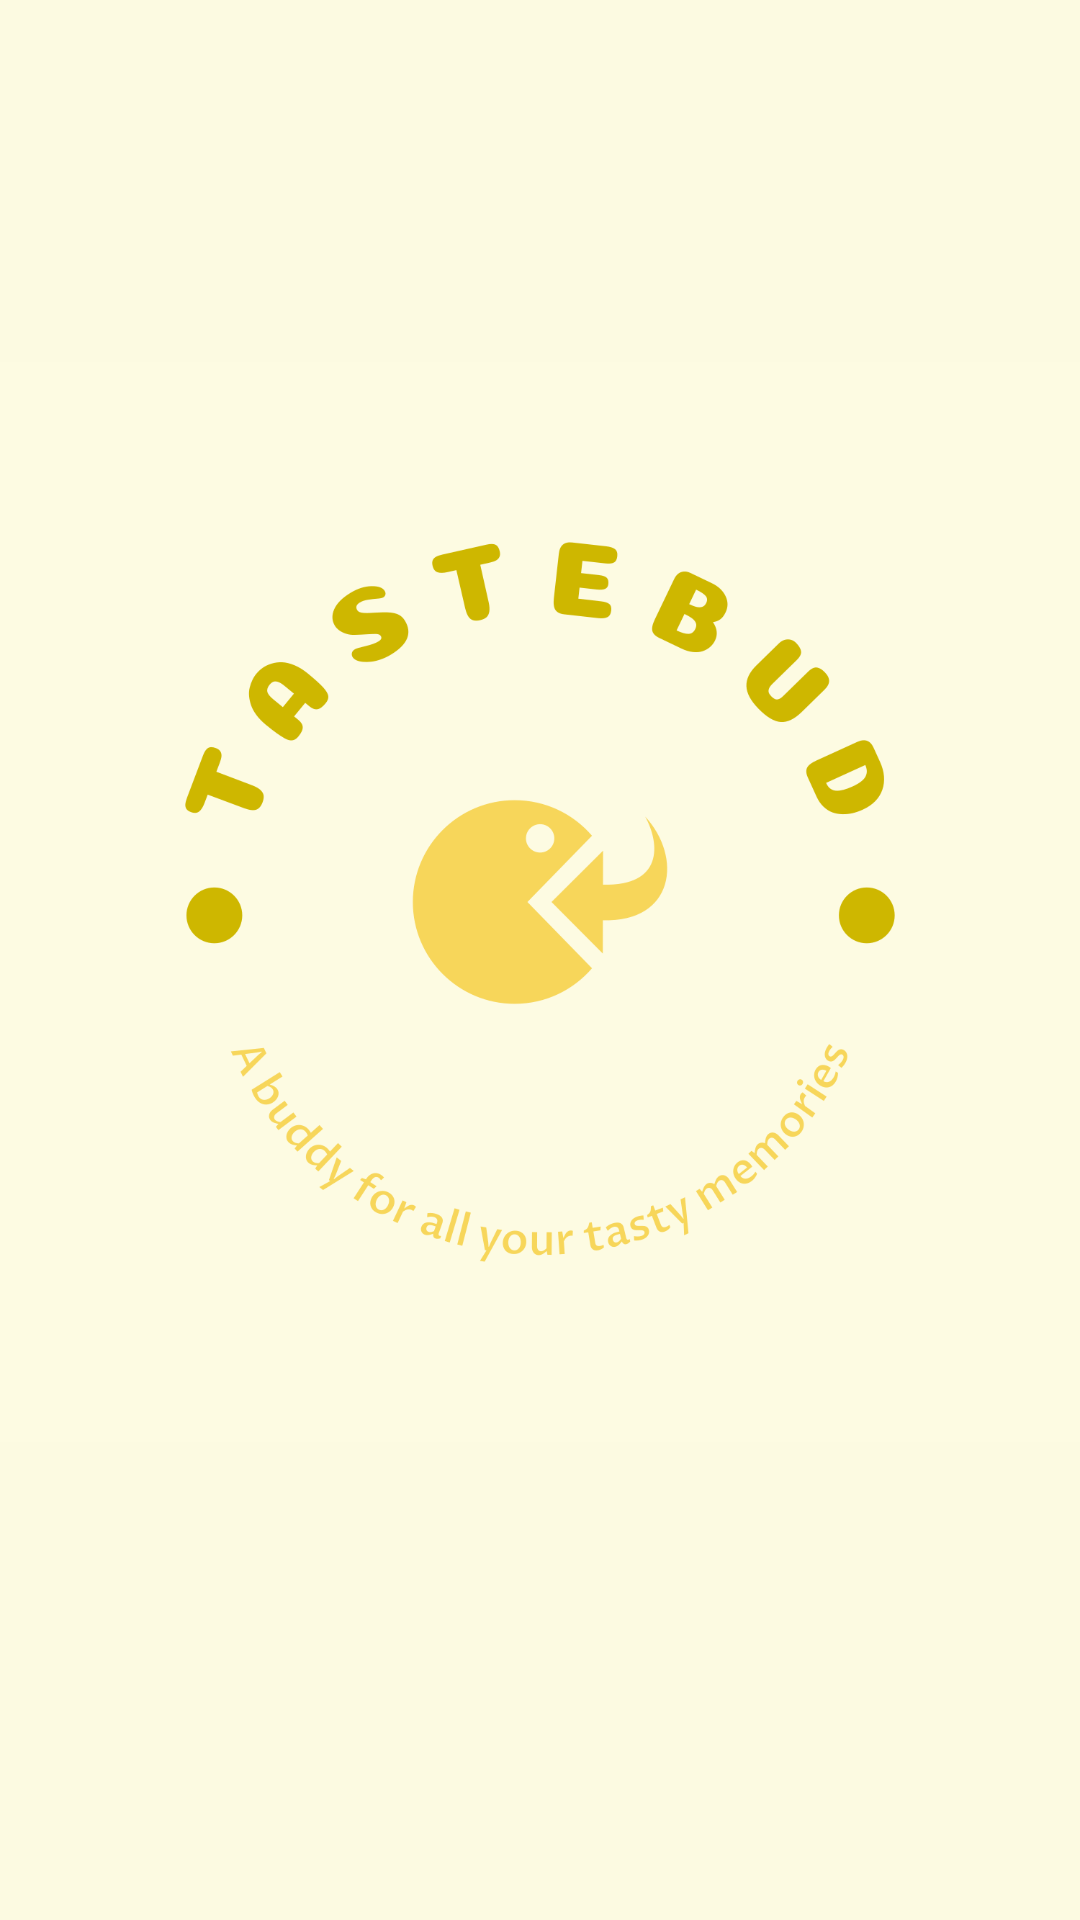

Write the Android layout XML for this screen, with the resource values it uses.
<!-- AndroidManifest.xml: application theme Theme.PersonalRestaurantGuide3 -->
<!-- res/layout/splash_activity.xml -->
<?xml version="1.0" encoding="utf-8"?>
<RelativeLayout xmlns:android="http://schemas.android.com/apk/res/android"
    android:layout_width="match_parent"
    android:layout_height="match_parent"
    android:background="#FCFAE1"
    android:gravity="center"
    android:orientation="vertical">

    <ImageView
        android:id="@+id/imageView"
        android:layout_width="wrap_content"
        android:layout_height="wrap_content"
        android:src="@drawable/logo" />

    <TextView
        android:layout_width="wrap_content"
        android:layout_height="wrap_content"
        android:layout_below="@id/imageView"
        android:layout_centerHorizontal="true"
        android:layout_marginTop="20dp"
        android:text="Welcome to Our Restaurant Guide!" />

</RelativeLayout>
<!-- resources referenced by this layout -->
<resources>
  <!-- drawable logo: png bitmap (drawable, 104196 bytes) -->
  <style name="Theme.PersonalRestaurantGuide3" parent="Base.Theme.PersonalRestaurantGuide3" />
  <style name="Base.Theme.PersonalRestaurantGuide3" parent="Theme.Material3.DayNight.NoActionBar">
          
          
      </style>
</resources>
